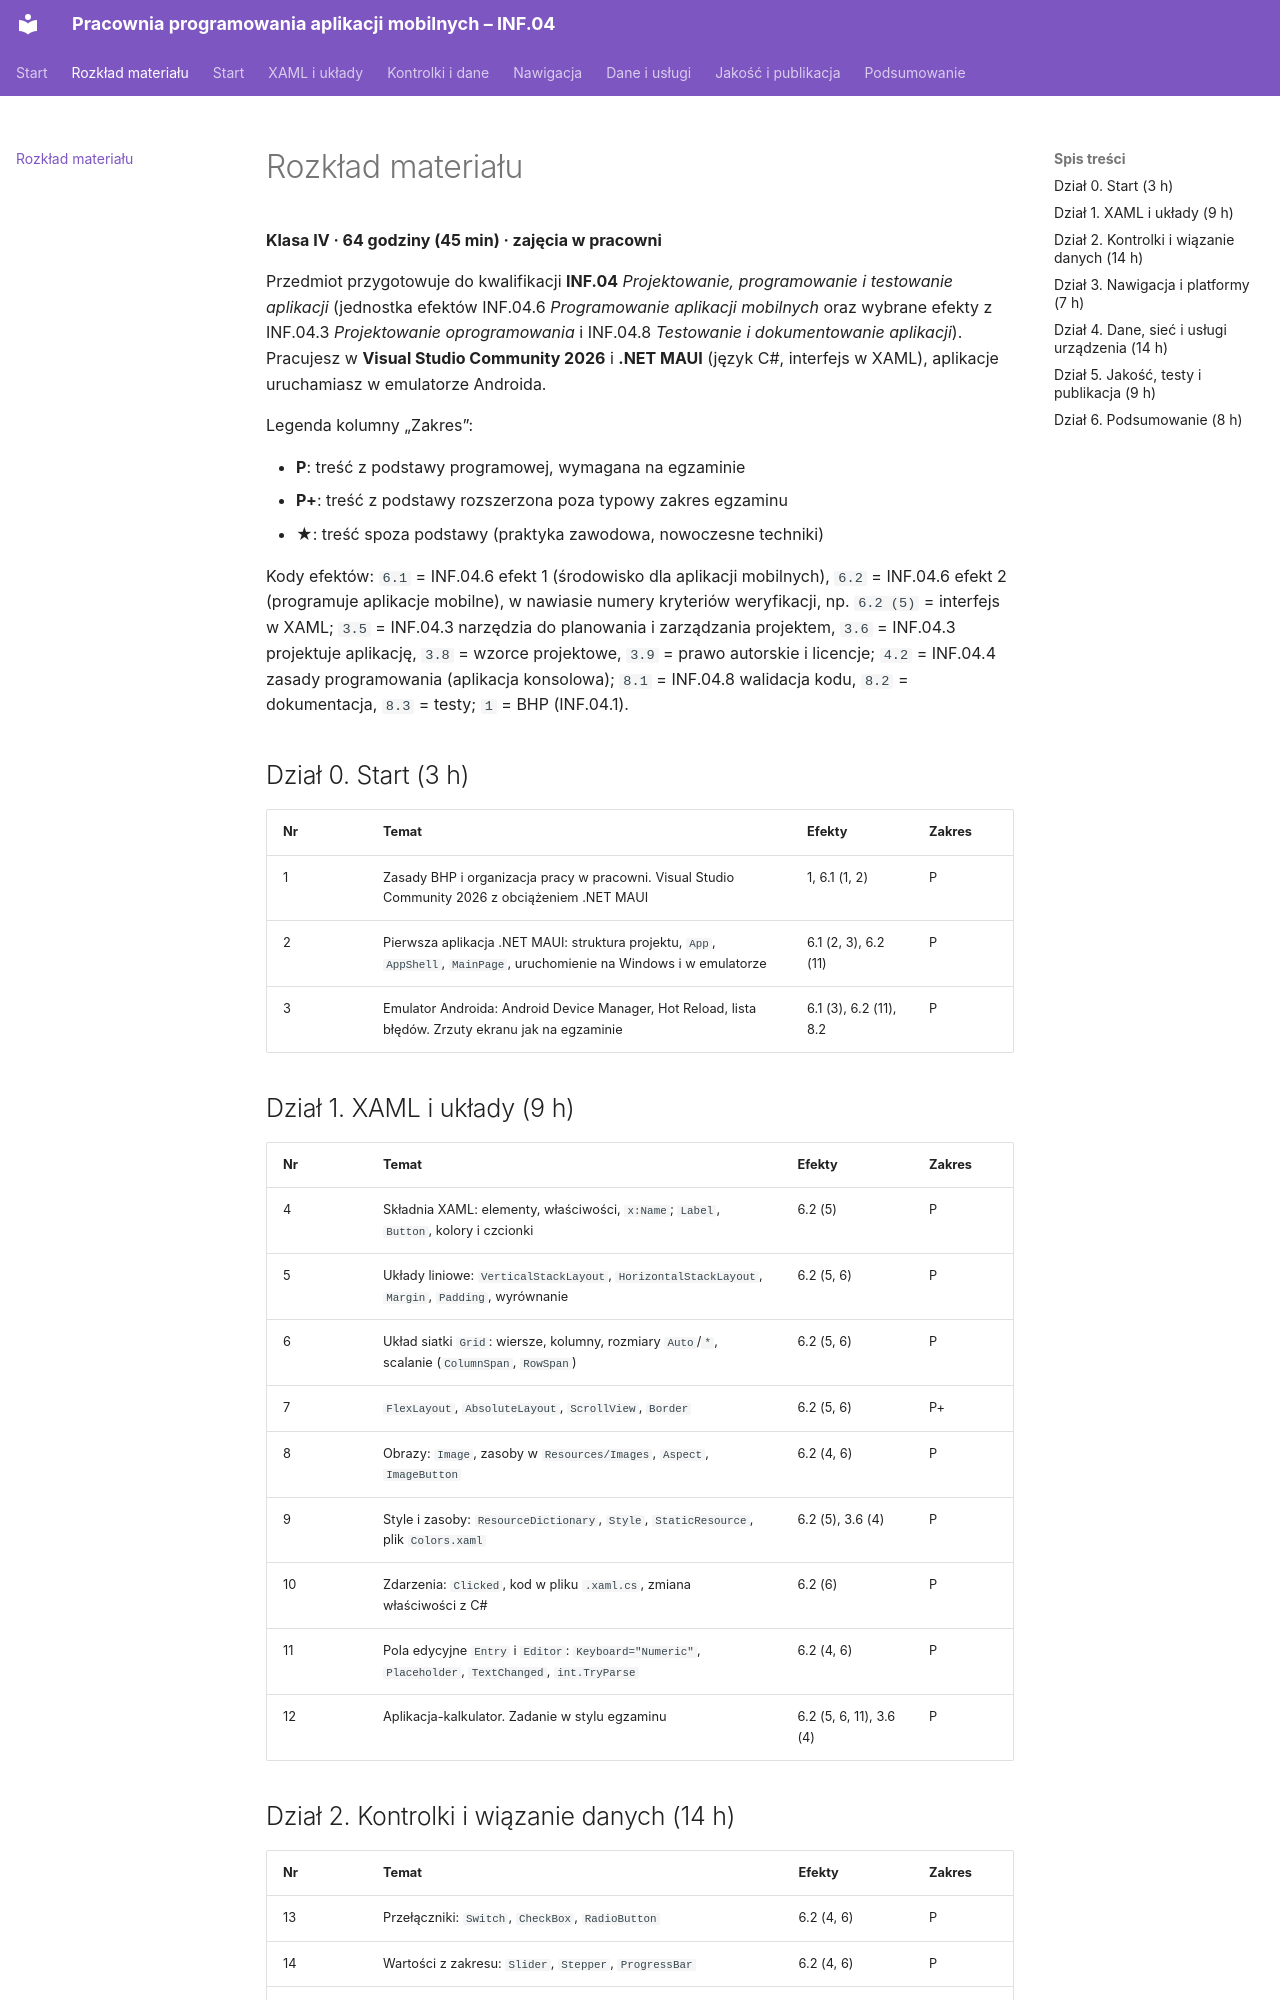

repository: belferIT/pracownia-programowania-aplikacji-mobilnych · page: rozklad/index.html · generator: mkdocs

# Rozkład materiału

**Klasa IV · 64 godziny (45 min) · zajęcia w pracowni**

Przedmiot przygotowuje do kwalifikacji **INF.04** *Projektowanie, programowanie i testowanie aplikacji* (jednostka efektów INF.04.6 *Programowanie aplikacji mobilnych* oraz wybrane efekty z INF.04.3 *Projektowanie oprogramowania* i INF.04.8 *Testowanie i dokumentowanie aplikacji*). Pracujesz w **Visual Studio Community 2026** i **.NET MAUI** (język C#, interfejs w XAML), aplikacje uruchamiasz w emulatorze Androida.

Legenda kolumny „Zakres”:

- **P**: treść z podstawy programowej, wymagana na egzaminie
- **P+**: treść z podstawy rozszerzona poza typowy zakres egzaminu
- **★**: treść spoza podstawy (praktyka zawodowa, nowoczesne techniki)

Kody efektów: `6.1` = INF.04.6 efekt 1 (środowisko dla aplikacji mobilnych), `6.2` = INF.04.6 efekt 2 (programuje aplikacje mobilne), w nawiasie numery kryteriów weryfikacji, np. `6.2 (5)` = interfejs w XAML; `3.5` = INF.04.3 narzędzia do planowania i zarządzania projektem, `3.6` = INF.04.3 projektuje aplikację, `3.8` = wzorce projektowe, `3.9` = prawo autorskie i licencje; `4.2` = INF.04.4 zasady programowania (aplikacja konsolowa); `8.1` = INF.04.8 walidacja kodu, `8.2` = dokumentacja, `8.3` = testy; `1` = BHP (INF.04.1).

## Dział 0. Start (3 h)

| Nr | Temat | Efekty | Zakres |
|---|---|---|---|
| 1 | Zasady BHP i organizacja pracy w pracowni. Visual Studio Community 2026 z obciążeniem .NET MAUI | 1, 6.1 (1, 2) | P |
| 2 | Pierwsza aplikacja .NET MAUI: struktura projektu, `App`, `AppShell`, `MainPage`, uruchomienie na Windows i w emulatorze | 6.1 (2, 3), 6.2 (11) | P |
| 3 | Emulator Androida: Android Device Manager, Hot Reload, lista błędów. Zrzuty ekranu jak na egzaminie | 6.1 (3), 6.2 (11), 8.2 | P |

## Dział 1. XAML i układy (9 h)

| Nr | Temat | Efekty | Zakres |
|---|---|---|---|
| 4 | Składnia XAML: elementy, właściwości, `x:Name`; `Label`, `Button`, kolory i czcionki | 6.2 (5) | P |
| 5 | Układy liniowe: `VerticalStackLayout`, `HorizontalStackLayout`, `Margin`, `Padding`, wyrównanie | 6.2 (5, 6) | P |
| 6 | Układ siatki `Grid`: wiersze, kolumny, rozmiary `Auto`/`*`, scalanie (`ColumnSpan`, `RowSpan`) | 6.2 (5, 6) | P |
| 7 | `FlexLayout`, `AbsoluteLayout`, `ScrollView`, `Border` | 6.2 (5, 6) | P+ |
| 8 | Obrazy: `Image`, zasoby w `Resources/Images`, `Aspect`, `ImageButton` | 6.2 (4, 6) | P |
| 9 | Style i zasoby: `ResourceDictionary`, `Style`, `StaticResource`, plik `Colors.xaml` | 6.2 (5), 3.6 (4) | P |
| 10 | Zdarzenia: `Clicked`, kod w pliku `.xaml.cs`, zmiana właściwości z C# | 6.2 (6) | P |
| 11 | Pola edycyjne `Entry` i `Editor`: `Keyboard="Numeric"`, `Placeholder`, `TextChanged`, `int.TryParse` | 6.2 (4, 6) | P |
| 12 | Aplikacja-kalkulator. Zadanie w stylu egzaminu | 6.2 (5, 6, 11), 3.6 (4) | P |
